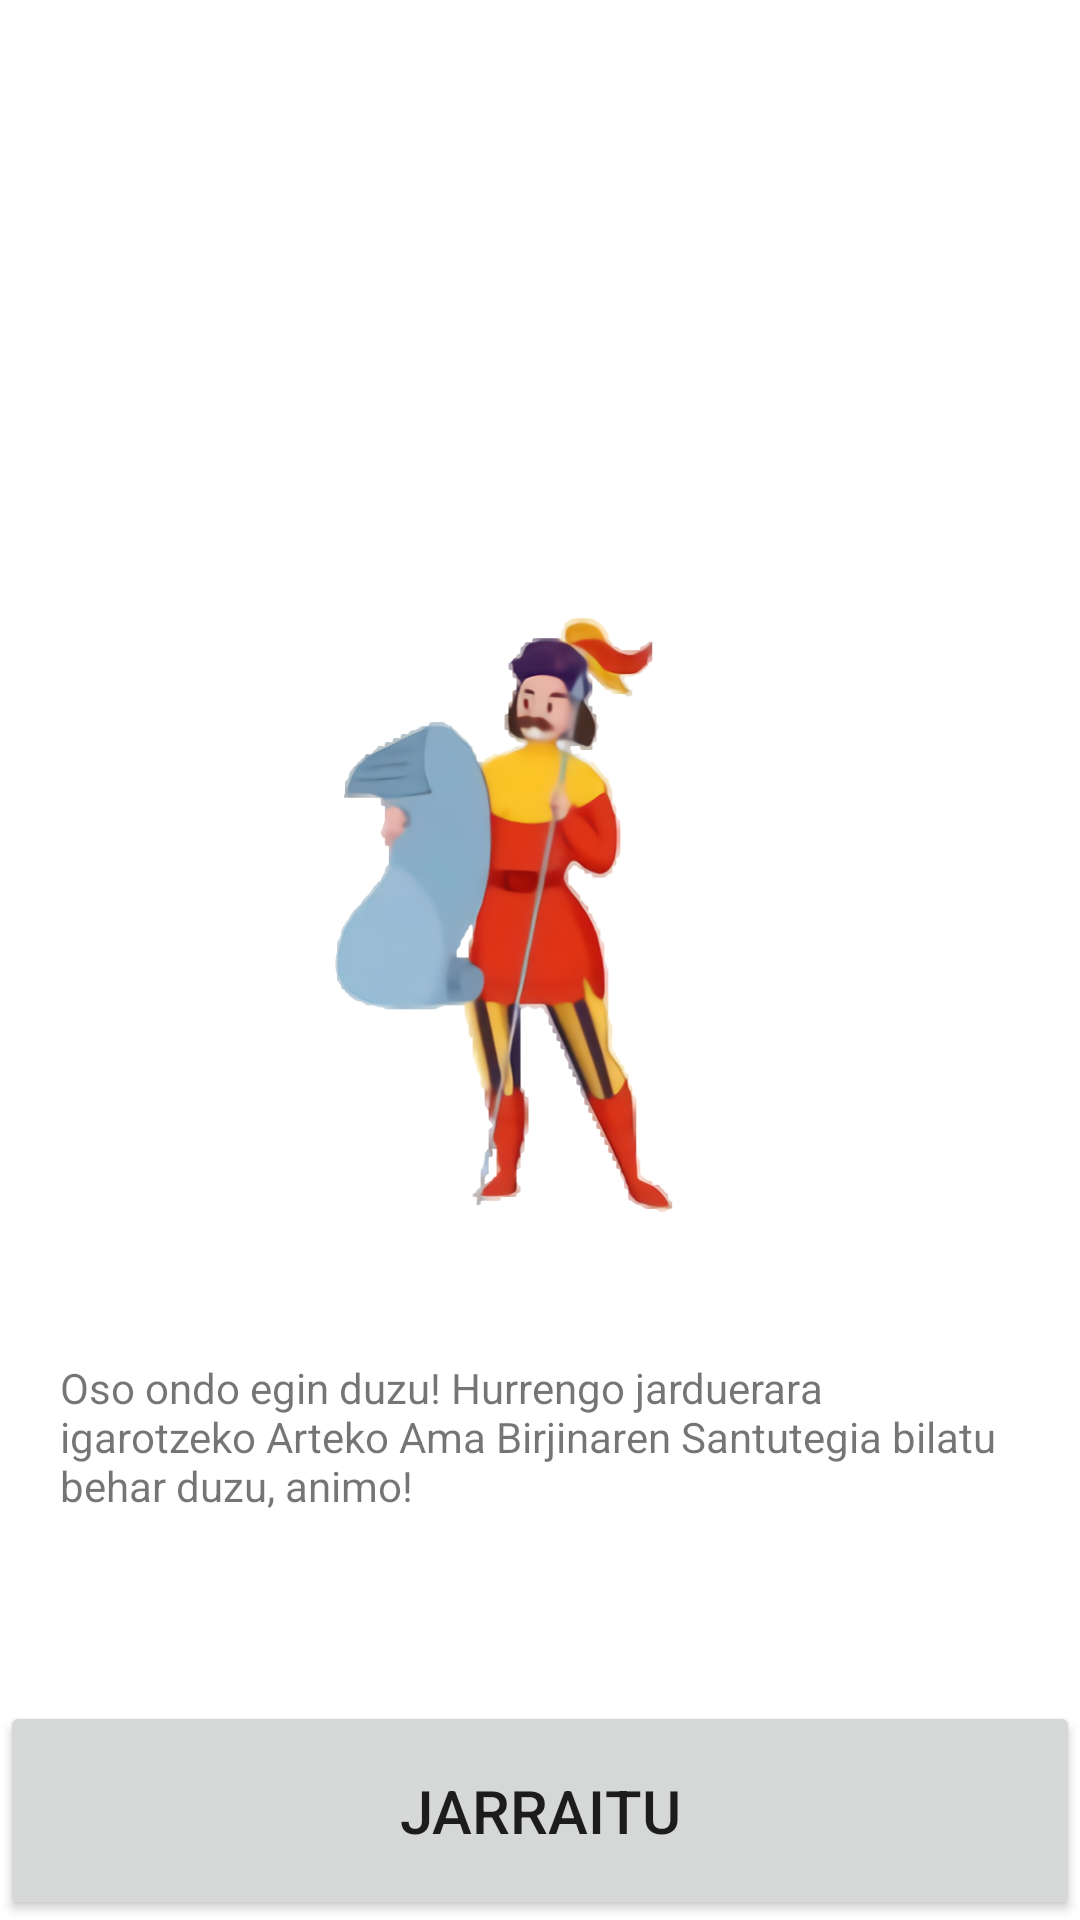

Write the Android layout XML for this screen, with the resource values it uses.
<!-- AndroidManifest.xml: application theme Theme.DidaktikAppArtzikulturapp -->
<!-- res/layout/act1_fin.xml -->
<?xml version="1.0" encoding="utf-8"?>
<androidx.constraintlayout.widget.ConstraintLayout xmlns:android="http://schemas.android.com/apk/res/android"
    xmlns:app="http://schemas.android.com/apk/res-auto"
    xmlns:tools="http://schemas.android.com/tools"
    android:layout_width="match_parent"
    android:layout_height="match_parent"
    tools:context=".Act1_Fin">

    <ImageView
        android:id="@+id/imageView7"
        android:layout_width="141dp"
        android:layout_height="257dp"
        android:layout_marginTop="176dp"
        app:layout_constraintEnd_toEndOf="parent"
        app:layout_constraintStart_toStartOf="parent"
        app:layout_constraintTop_toTopOf="parent"
        app:srcCompat="@drawable/juglarea" />

    <TextView
        android:id="@+id/textView5"
        android:layout_width="wrap_content"
        android:layout_height="wrap_content"
        android:padding="20dp"
        android:text="Oso ondo egin duzu! Hurrengo
jarduerara igarotzeko Arteko Ama Birjinaren
Santutegia bilatu behar duzu, animo!"
        app:layout_constraintEnd_toEndOf="parent"
        app:layout_constraintStart_toStartOf="parent"
        app:layout_constraintTop_toBottomOf="@+id/imageView7" />

    <Button
        android:id="@+id/btnContinuar"
        android:layout_width="0dp"
        android:layout_height="73dp"
        android:insetBottom="0dp"
        android:text="Jarraitu"
        android:textSize="20sp"
        app:layout_constraintBottom_toBottomOf="parent"
        app:layout_constraintEnd_toEndOf="parent"
        app:layout_constraintStart_toStartOf="parent" />
</androidx.constraintlayout.widget.ConstraintLayout>
<!-- resources referenced by this layout -->
<resources>
  <!-- drawable juglarea: png bitmap (drawable, 28313 bytes) -->
  <style name="Theme.DidaktikAppArtzikulturapp" parent="Theme.MaterialComponents.DayNight.DarkActionBar">
          
          <item name="colorPrimary">@color/purple_500</item>
          <item name="colorPrimaryVariant">@color/purple_700</item>
          <item name="colorOnPrimary">@color/white</item>
          
          <item name="colorSecondary">@color/teal_200</item>
          <item name="colorSecondaryVariant">@color/teal_700</item>
          <item name="colorOnSecondary">@color/black</item>
          
          <item name="android:statusBarColor" tools:targetApi="l">?attr/colorPrimaryVariant</item>
          
      </style>
  <color name="purple_500">#FF6200EE</color>
  <color name="purple_700">#FF3700B3</color>
  <color name="white">#FFFFFFFF</color>
  <color name="teal_200">#FF03DAC5</color>
  <color name="teal_700">#FF018786</color>
  <color name="black">#FF000000</color>
</resources>
